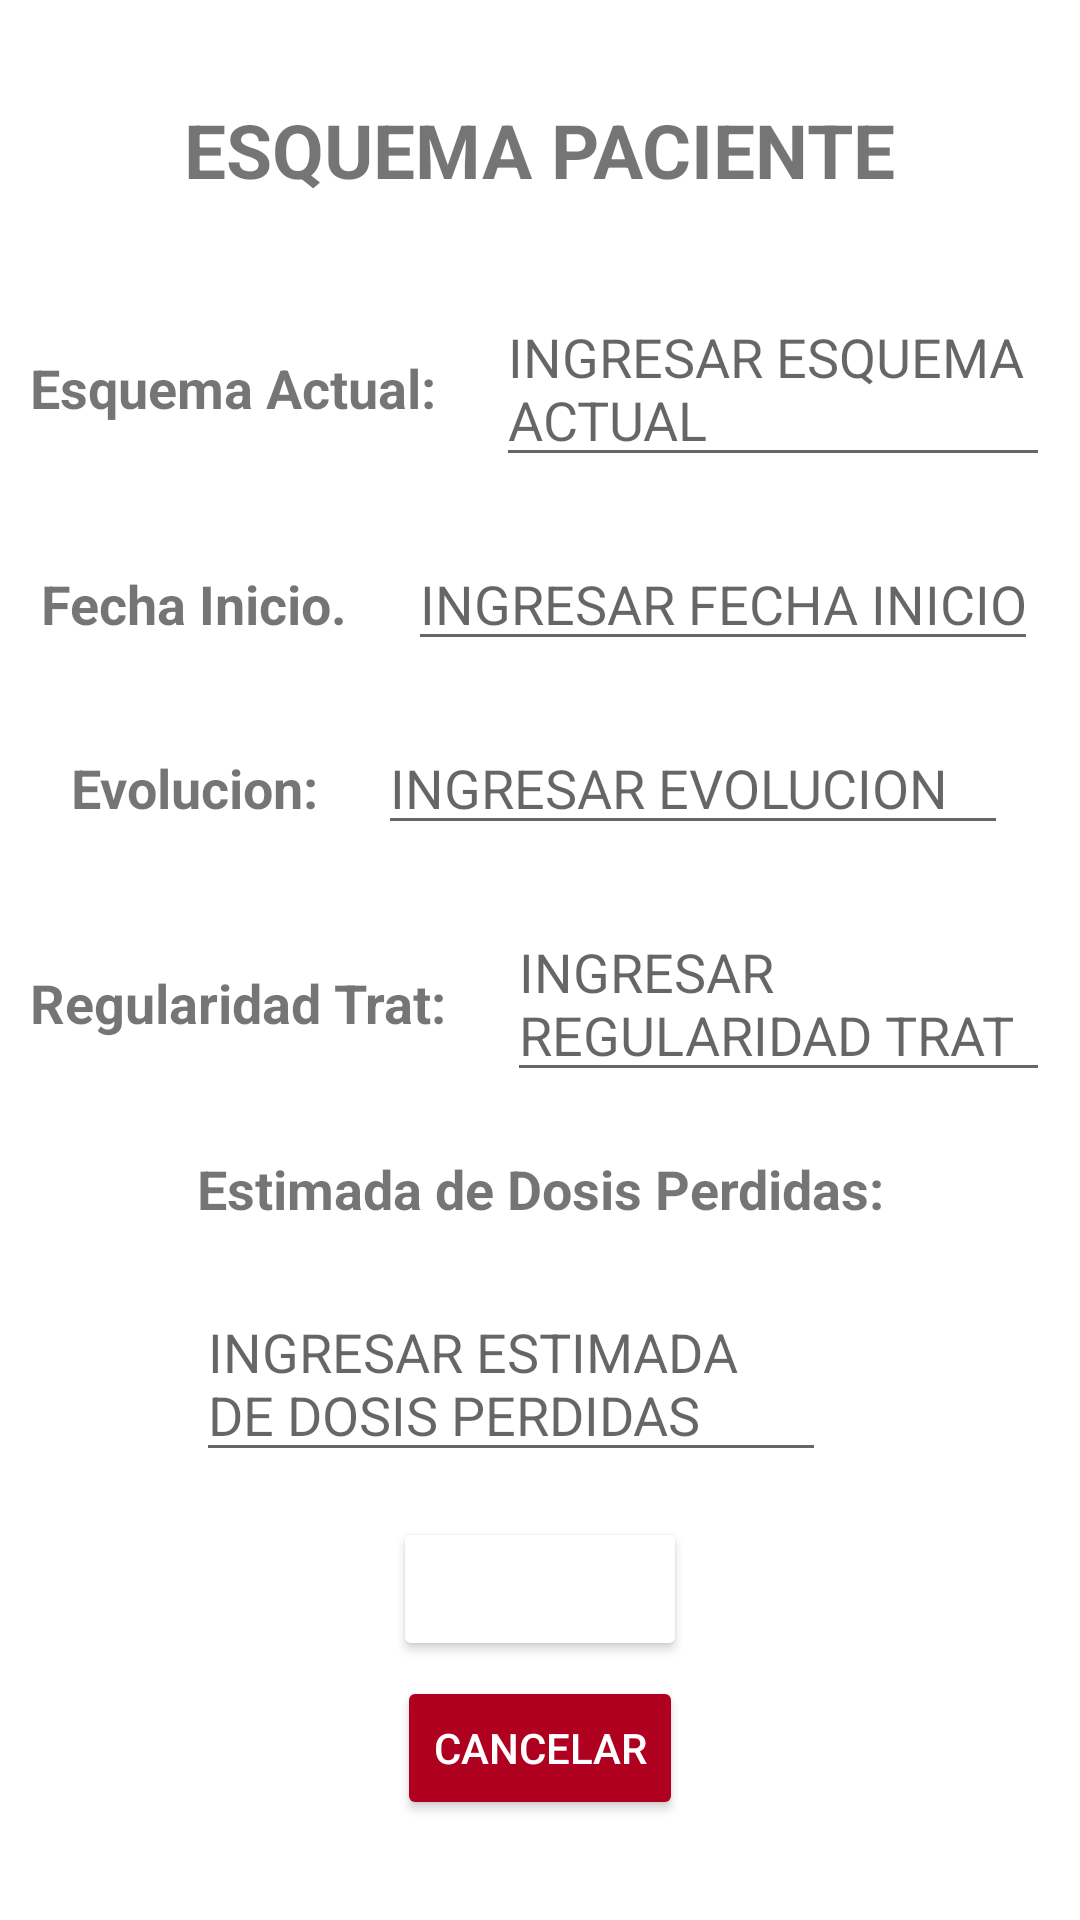

Here is an Android app screen rendered from its layout file. Give the layout XML and the strings, colors and styles it references.
<!-- AndroidManifest.xml: application theme Theme.Appcentrosalud -->
<!-- res/layout/activity_esquema_actual.xml -->
<?xml version="1.0" encoding="utf-8"?>
<LinearLayout
    xmlns:android="http://schemas.android.com/apk/res/android"
    xmlns:app="http://schemas.android.com/apk/res-auto"
    xmlns:tools="http://schemas.android.com/tools"
    android:layout_width="match_parent"
    android:layout_height="match_parent"
    tools:context=".EsquemaActualActivity"
    android:gravity="center"
    android:orientation="vertical">

    <TextView
        android:id="@+id/texssssst"
        android:layout_width="wrap_content"
        android:layout_height="wrap_content"
        android:textStyle="bold"
        android:layout_marginBottom="20dp"
        android:textSize="25dp"
        android:text="ESQUEMA PACIENTE" />


    <LinearLayout
        android:layout_width="wrap_content"
        android:layout_height="wrap_content"
        android:orientation="horizontal"
        >

        <TextView
            android:id="@+id/textView3"
            android:layout_width="wrap_content"
            android:layout_height="wrap_content"
            android:textStyle="bold"
            android:layout_margin="10dp"
            android:textSize="18dp"
            android:text="Esquema Actual:" />

        <EditText
            android:id="@+id/txtEsquemaActual"
            android:layout_width="wrap_content"
            android:layout_height="wrap_content"
            android:layout_margin="10dp"
            android:ems="10"
            android:hint="INGRESAR ESQUEMA ACTUAL" />


    </LinearLayout>

    <LinearLayout
        android:layout_width="wrap_content"
        android:layout_height="wrap_content"
        android:orientation="horizontal"
        >

        <TextView
            android:id="@+id/lblFechaInicio"
            android:layout_width="wrap_content"
            android:textStyle="bold"
            android:textSize="18dp"
            android:layout_margin="10dp"
            android:layout_height="wrap_content"
            android:gravity="center"
            android:text="Fecha Inicio." />

        <EditText
            android:id="@+id/txtFechaInicio"
            android:layout_width="wrap_content"
            android:layout_height="wrap_content"
            android:ems="10"
            android:layout_margin="10dp"
            android:hint="INGRESAR FECHA INICIO"
            android:inputType="text|date"
            />

    </LinearLayout>




    <LinearLayout
        android:layout_width="wrap_content"
        android:layout_height="wrap_content"
        android:orientation="horizontal"
        >

        <TextView
            android:id="@+id/textView4"
            android:layout_width="wrap_content"
            android:gravity="center"
            android:textSize="18dp"
            android:layout_margin="10dp"
            android:textStyle="bold"
            android:layout_height="wrap_content"
            android:text="Evolucion:" />

        <EditText
            android:id="@+id/txtEvolucion"
            android:layout_width="wrap_content"
            android:layout_height="wrap_content"
            android:ems="10"
            android:layout_margin="10dp"
            android:hint="INGRESAR EVOLUCION"

            />



    </LinearLayout>

    <LinearLayout
        android:layout_width="wrap_content"
        android:layout_height="wrap_content"
        android:orientation="horizontal"
        >

        <TextView
            android:id="@+id/textView5"
            android:textSize="18dp"
            android:layout_width="wrap_content"
            android:layout_margin="10dp"
            android:textStyle="bold"
            android:layout_height="wrap_content"
            android:gravity="center"
            android:text="Regularidad Trat:" />

        <EditText
            android:id="@+id/txtRegularidadTrat"
            android:layout_width="wrap_content"
            android:layout_height="wrap_content"
            android:layout_margin="10dp"
            android:hint="INGRESAR REGULARIDAD TRAT"
            android:ems="10"
            />



    </LinearLayout>

    <LinearLayout
        android:layout_width="wrap_content"
        android:layout_height="wrap_content"
        android:orientation="vertical"
        >

        <TextView
            android:id="@+id/textView6"
            android:textSize="18dp"
            android:layout_width="wrap_content"
            android:layout_margin="10dp"
            android:textStyle="bold"
            android:layout_height="wrap_content"
            android:gravity="center"
            android:text="Estimada de Dosis Perdidas:" />

        <EditText
            android:id="@+id/txtEstimadadeDosisPerdidas"
            android:layout_width="wrap_content"
            android:layout_height="wrap_content"
            android:layout_margin="10dp"
            android:hint="INGRESAR ESTIMADA DE DOSIS PERDIDAS"
            android:ems="10"
            />
    </LinearLayout>


    <Button
        android:id="@+id/btnRegistrar"
        android:layout_width="wrap_content"
        android:backgroundTint="@color/browser_actions_text_color"
        android:textColor="@color/white"
        android:layout_marginTop="5dp"
        android:layout_height="wrap_content"
        android:text="REGISTRAR" />

    <Button
        android:id="@+id/btnVolver"
        android:layout_width="wrap_content"
        android:backgroundTint="@color/design_default_color_error"
        android:textColor="@color/white"
        android:layout_marginTop="5dp"
        android:layout_height="wrap_content"
        android:text="CANCELAR" />

</LinearLayout>
<!-- resources referenced by this layout -->
<resources>
  <style name="Theme.Appcentrosalud" parent="Theme.MaterialComponents.DayNight.DarkActionBar">
          
          <item name="colorPrimary">@color/purple_500</item>
          <item name="colorPrimaryVariant">@color/purple_700</item>
          <item name="colorOnPrimary">@color/white</item>
          
          <item name="colorSecondary">@color/teal_200</item>
          <item name="colorSecondaryVariant">@color/teal_700</item>
          <item name="colorOnSecondary">@color/black</item>
          
          <item name="android:statusBarColor" tools:targetApi="l">?attr/colorPrimaryVariant</item>
          
      </style>
  <!-- not gathered from this repository: default colours our renderer supplied (Android Studio template values) -->
  <color name="purple_500">#FF6200EE</color>
  <color name="purple_700">#FF3700B3</color>
  <color name="teal_200">#FF03DAC5</color>
  <color name="teal_700">#FF018786</color>
  <color name="black">#FF000000</color>
  <color name="white">#FFFFFFFF</color>
</resources>
